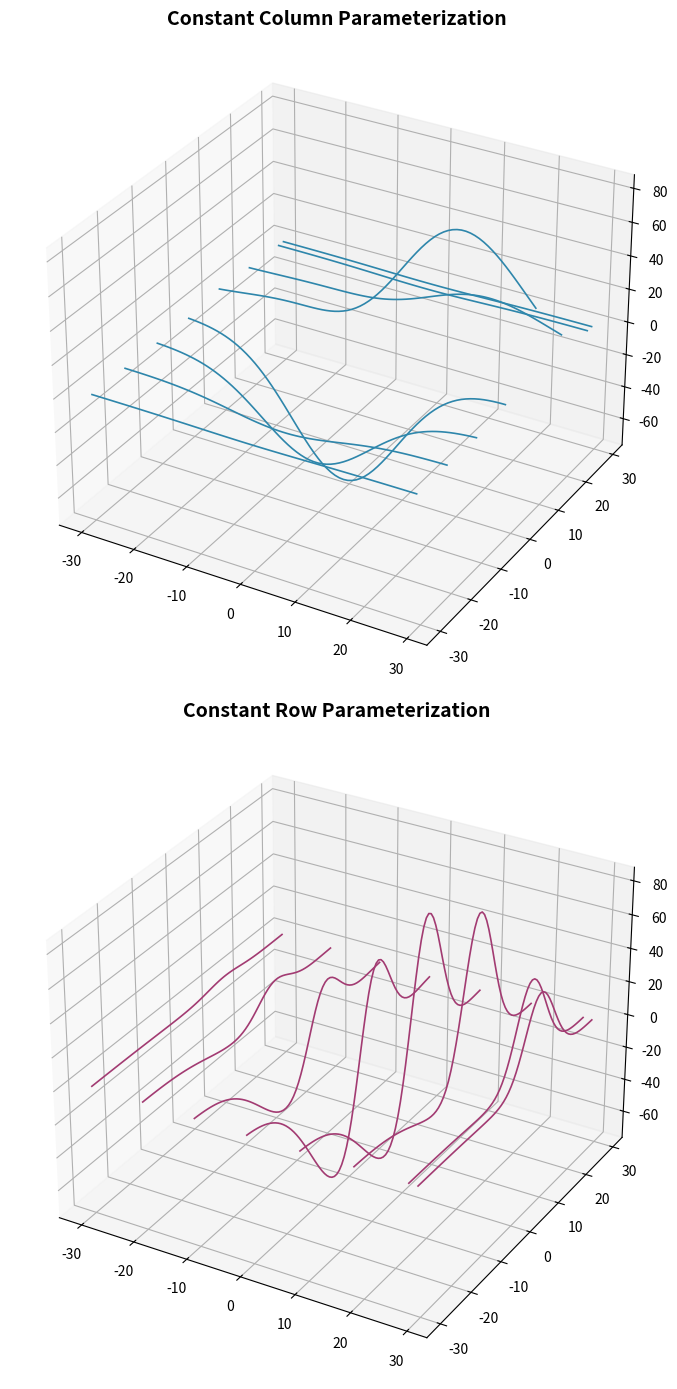

This chart was generated by the following Python code:
import matplotlib.pyplot as plt
from mpl_toolkits.mplot3d import axes3d

fig_handle, (top_axes, bottom_axes) = plt.subplots(
    2, 1, figsize=(10, 14), subplot_kw={'projection': '3d'})

# Generate analytical geometry test dataset
X_coords, Y_coords, Z_coords = axes3d.get_test_data(0.08)

# Top subplot: Wireframes with constant column spacing
top_axes.plot_wireframe(X_coords, Y_coords, Z_coords, 
                     rstride=12, cstride=0, 
                     color='#2E86AB', linewidth=1.2)
top_axes.set_title("Constant Column Parameterization", fontsize=14, fontweight='bold')

# Bottom subplot: Wireframes with constant row spacing  
bottom_axes.plot_wireframe(X_coords, Y_coords, Z_coords,
                        rstride=0, cstride=12,
                        color='#A23B72', linewidth=1.2)
bottom_axes.set_title("Constant Row Parameterization", fontsize=14, fontweight='bold')

plt.tight_layout()
plt.show()
